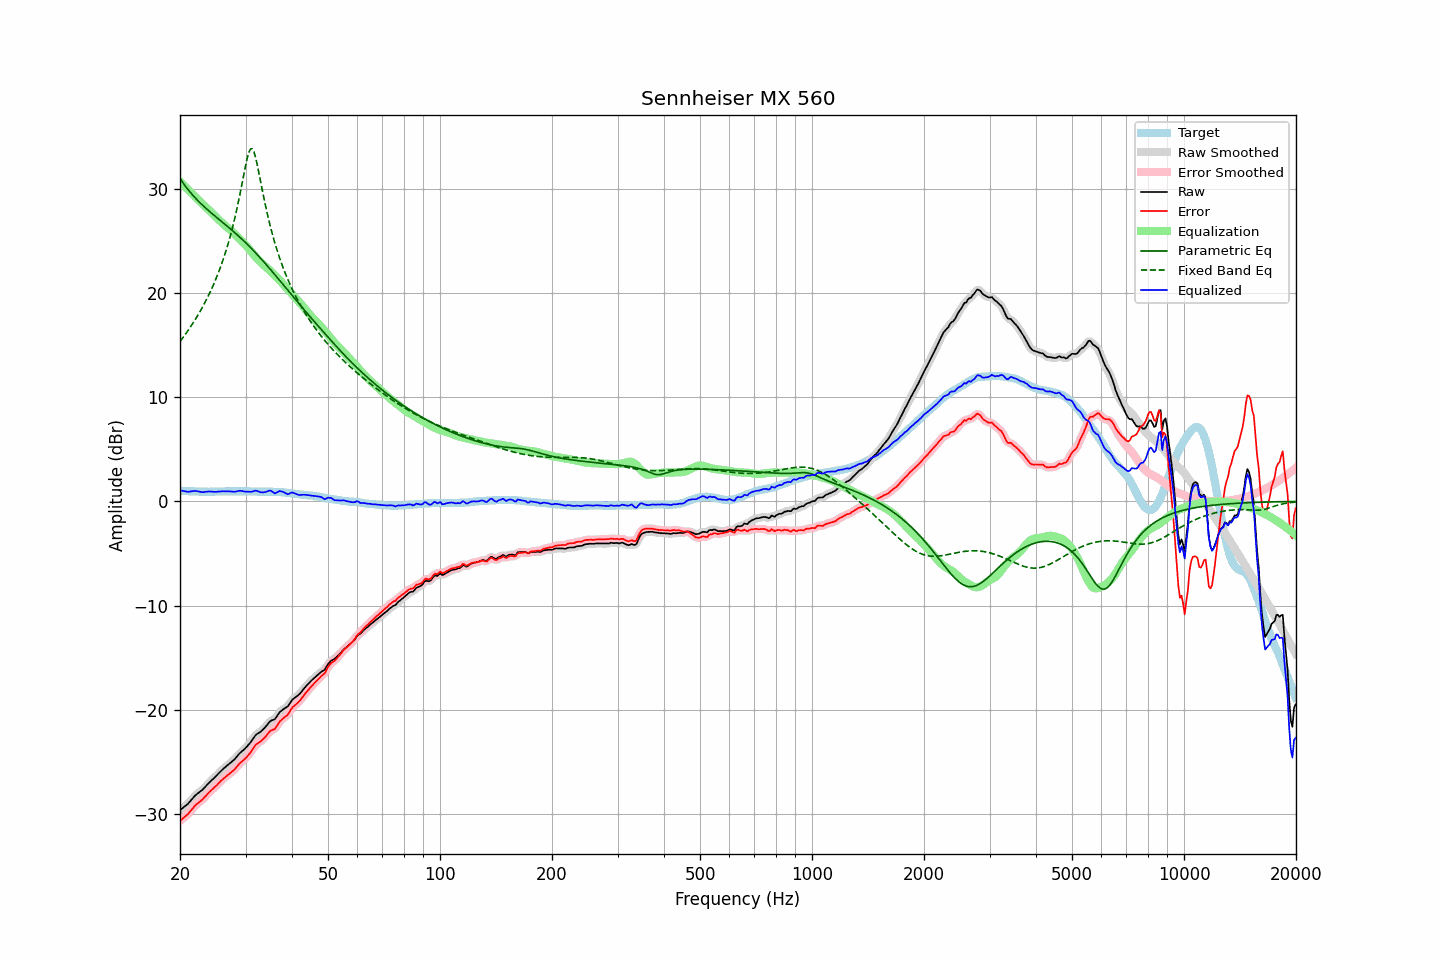

Values plotted in this chart, from the file beside it:
frequency, raw, error, smoothed, error_smoothed, equalization, parametric_eq, fixed_band_eq, equalized_raw, equalized_smoothed, target
20.00, -29.64, -30.66, -29.63, -30.65, 30.70, 31.02, 15.35, 1.07, 1.08, 1.02
20.20, -29.52, -30.53, -29.52, -30.54, 30.55, 30.79, 15.56, 1.04, 1.03, 1.01
20.40, -29.40, -30.40, -29.41, -30.41, 30.40, 30.56, 15.76, 1.01, 1.00, 1.00
20.61, -29.28, -30.28, -29.28, -30.28, 30.25, 30.35, 15.97, 0.97, 0.97, 1.00
20.81, -29.15, -30.14, -29.16, -30.14, 30.10, 30.14, 16.19, 0.94, 0.94, 0.98
21.02, -29.03, -30.01, -29.01, -30.00, 29.95, 29.94, 16.41, 0.92, 0.93, 0.98
21.23, -28.85, -29.82, -28.85, -29.83, 29.79, 29.75, 16.63, 0.95, 0.94, 0.97
21.44, -28.66, -29.65, -28.67, -29.65, 29.64, 29.57, 16.86, 0.98, 0.97, 0.98
21.66, -28.49, -29.46, -28.48, -29.45, 29.48, 29.39, 17.10, 0.99, 0.99, 0.97
21.87, -28.30, -29.27, -28.31, -29.28, 29.32, 29.22, 17.34, 1.01, 1.00, 0.96
22.09, -28.15, -29.11, -28.16, -29.12, 29.16, 29.06, 17.59, 1.01, 1.00, 0.95
22.31, -28.03, -28.99, -28.03, -28.98, 29.01, 28.90, 17.85, 0.97, 0.98, 0.95
22.54, -27.92, -28.86, -27.92, -28.87, 28.86, 28.74, 18.11, 0.94, 0.94, 0.94
22.76, -27.80, -28.74, -27.80, -28.74, 28.71, 28.59, 18.38, 0.92, 0.91, 0.94
22.99, -27.69, -28.62, -27.67, -28.60, 28.57, 28.45, 18.66, 0.88, 0.90, 0.93
23.22, -27.52, -28.44, -27.52, -28.45, 28.43, 28.30, 18.95, 0.91, 0.90, 0.92
23.45, -27.36, -28.29, -27.36, -28.28, 28.28, 28.16, 19.24, 0.92, 0.92, 0.93
23.69, -27.19, -28.11, -27.18, -28.11, 28.13, 28.03, 19.55, 0.94, 0.95, 0.92
23.92, -27.01, -27.94, -27.02, -27.95, 27.98, 27.89, 19.86, 0.96, 0.96, 0.92
24.16, -26.86, -27.80, -26.87, -27.80, 27.82, 27.76, 20.19, 0.96, 0.95, 0.93
24.40, -26.72, -27.67, -26.72, -27.66, 27.67, 27.63, 20.52, 0.94, 0.94, 0.94
24.65, -26.59, -27.53, -26.58, -27.53, 27.51, 27.50, 20.87, 0.92, 0.93, 0.94
24.89, -26.43, -27.38, -26.43, -27.38, 27.36, 27.37, 21.24, 0.92, 0.92, 0.94
25.14, -26.28, -27.23, -26.28, -27.22, 27.21, 27.24, 21.61, 0.93, 0.93, 0.94
25.39, -26.11, -27.06, -26.12, -27.06, 27.06, 27.11, 22.01, 0.95, 0.95, 0.94
25.65, -25.96, -26.90, -25.96, -26.90, 26.92, 26.99, 22.42, 0.96, 0.96, 0.94
25.91, -25.80, -26.75, -25.80, -26.75, 26.77, 26.86, 22.84, 0.97, 0.97, 0.95
26.16, -25.65, -26.62, -25.66, -26.62, 26.63, 26.73, 23.29, 0.98, 0.97, 0.96
26.43, -25.53, -26.49, -25.53, -26.49, 26.50, 26.61, 23.76, 0.97, 0.97, 0.96
26.69, -25.41, -26.37, -25.40, -26.37, 26.37, 26.48, 24.25, 0.97, 0.97, 0.96
26.96, -25.28, -26.24, -25.28, -26.24, 26.24, 26.35, 24.77, 0.97, 0.97, 0.96
27.23, -25.15, -26.11, -25.15, -26.11, 26.11, 26.22, 25.31, 0.96, 0.96, 0.96
27.50, -25.02, -25.98, -25.02, -25.99, 25.97, 26.08, 25.89, 0.96, 0.95, 0.96
27.77, -24.88, -25.86, -24.89, -25.86, 25.83, 25.95, 26.49, 0.94, 0.94, 0.97
28.05, -24.76, -25.73, -24.74, -25.71, 25.68, 25.82, 27.13, 0.92, 0.94, 0.97
28.33, -24.56, -25.53, -24.57, -25.54, 25.53, 25.68, 27.81, 0.96, 0.96, 0.96
28.62, -24.39, -25.35, -24.39, -25.35, 25.38, 25.54, 28.52, 0.99, 0.99, 0.96
28.90, -24.20, -25.17, -24.21, -25.18, 25.22, 25.40, 29.27, 1.03, 1.01, 0.97
29.19, -24.06, -25.03, -24.06, -25.03, 25.07, 25.26, 30.04, 1.01, 1.01, 0.97
29.48, -23.93, -24.90, -23.92, -24.90, 24.91, 25.11, 30.84, 0.99, 0.99, 0.97
29.78, -23.80, -24.77, -23.79, -24.77, 24.75, 24.97, 31.64, 0.96, 0.96, 0.97
30.08, -23.65, -24.63, -23.64, -24.62, 24.58, 24.82, 32.40, 0.94, 0.94, 0.98
30.38, -23.47, -24.44, -23.48, -24.45, 24.41, 24.67, 33.07, 0.94, 0.93, 0.97
30.68, -23.29, -24.25, -23.29, -24.26, 24.22, 24.51, 33.58, 0.93, 0.93, 0.96
30.99, -23.11, -24.07, -23.10, -24.06, 24.03, 24.36, 33.86, 0.92, 0.94, 0.96
31.30, -22.89, -23.84, -22.88, -23.83, 23.84, 24.20, 33.85, 0.95, 0.96, 0.95
31.61, -22.66, -23.61, -22.66, -23.61, 23.66, 24.04, 33.56, 1.00, 1.00, 0.95
31.93, -22.44, -23.38, -22.46, -23.41, 23.48, 23.87, 33.05, 1.04, 1.02, 0.94
32.24, -22.31, -23.26, -22.32, -23.26, 23.32, 23.71, 32.37, 1.01, 1.00, 0.94
32.57, -22.22, -23.15, -22.21, -23.15, 23.17, 23.54, 31.61, 0.95, 0.95, 0.93
32.89, -22.13, -23.06, -22.11, -23.04, 23.01, 23.37, 30.82, 0.89, 0.90, 0.93
33.22, -21.99, -22.92, -21.99, -22.92, 22.86, 23.20, 30.03, 0.87, 0.87, 0.93
33.55, -21.83, -22.77, -21.84, -22.78, 22.71, 23.03, 29.26, 0.88, 0.87, 0.93
33.89, -21.68, -22.62, -21.67, -22.61, 22.58, 22.85, 28.52, 0.90, 0.91, 0.94
34.23, -21.50, -22.43, -21.48, -22.42, 22.44, 22.68, 27.82, 0.95, 0.96, 0.93
34.57, -21.30, -22.23, -21.29, -22.23, 22.31, 22.50, 27.15, 1.01, 1.01, 0.93
34.92, -21.11, -22.04, -21.14, -22.07, 22.16, 22.32, 26.52, 1.05, 1.02, 0.93
35.27, -21.02, -21.96, -21.04, -21.98, 22.00, 22.14, 25.92, 0.99, 0.96, 0.94
35.62, -20.97, -21.90, -20.96, -21.90, 21.84, 21.96, 25.35, 0.88, 0.88, 0.93
35.97, -20.91, -21.85, -20.86, -21.79, 21.69, 21.78, 24.82, 0.77, 0.83, 0.93
... 635 more rows
